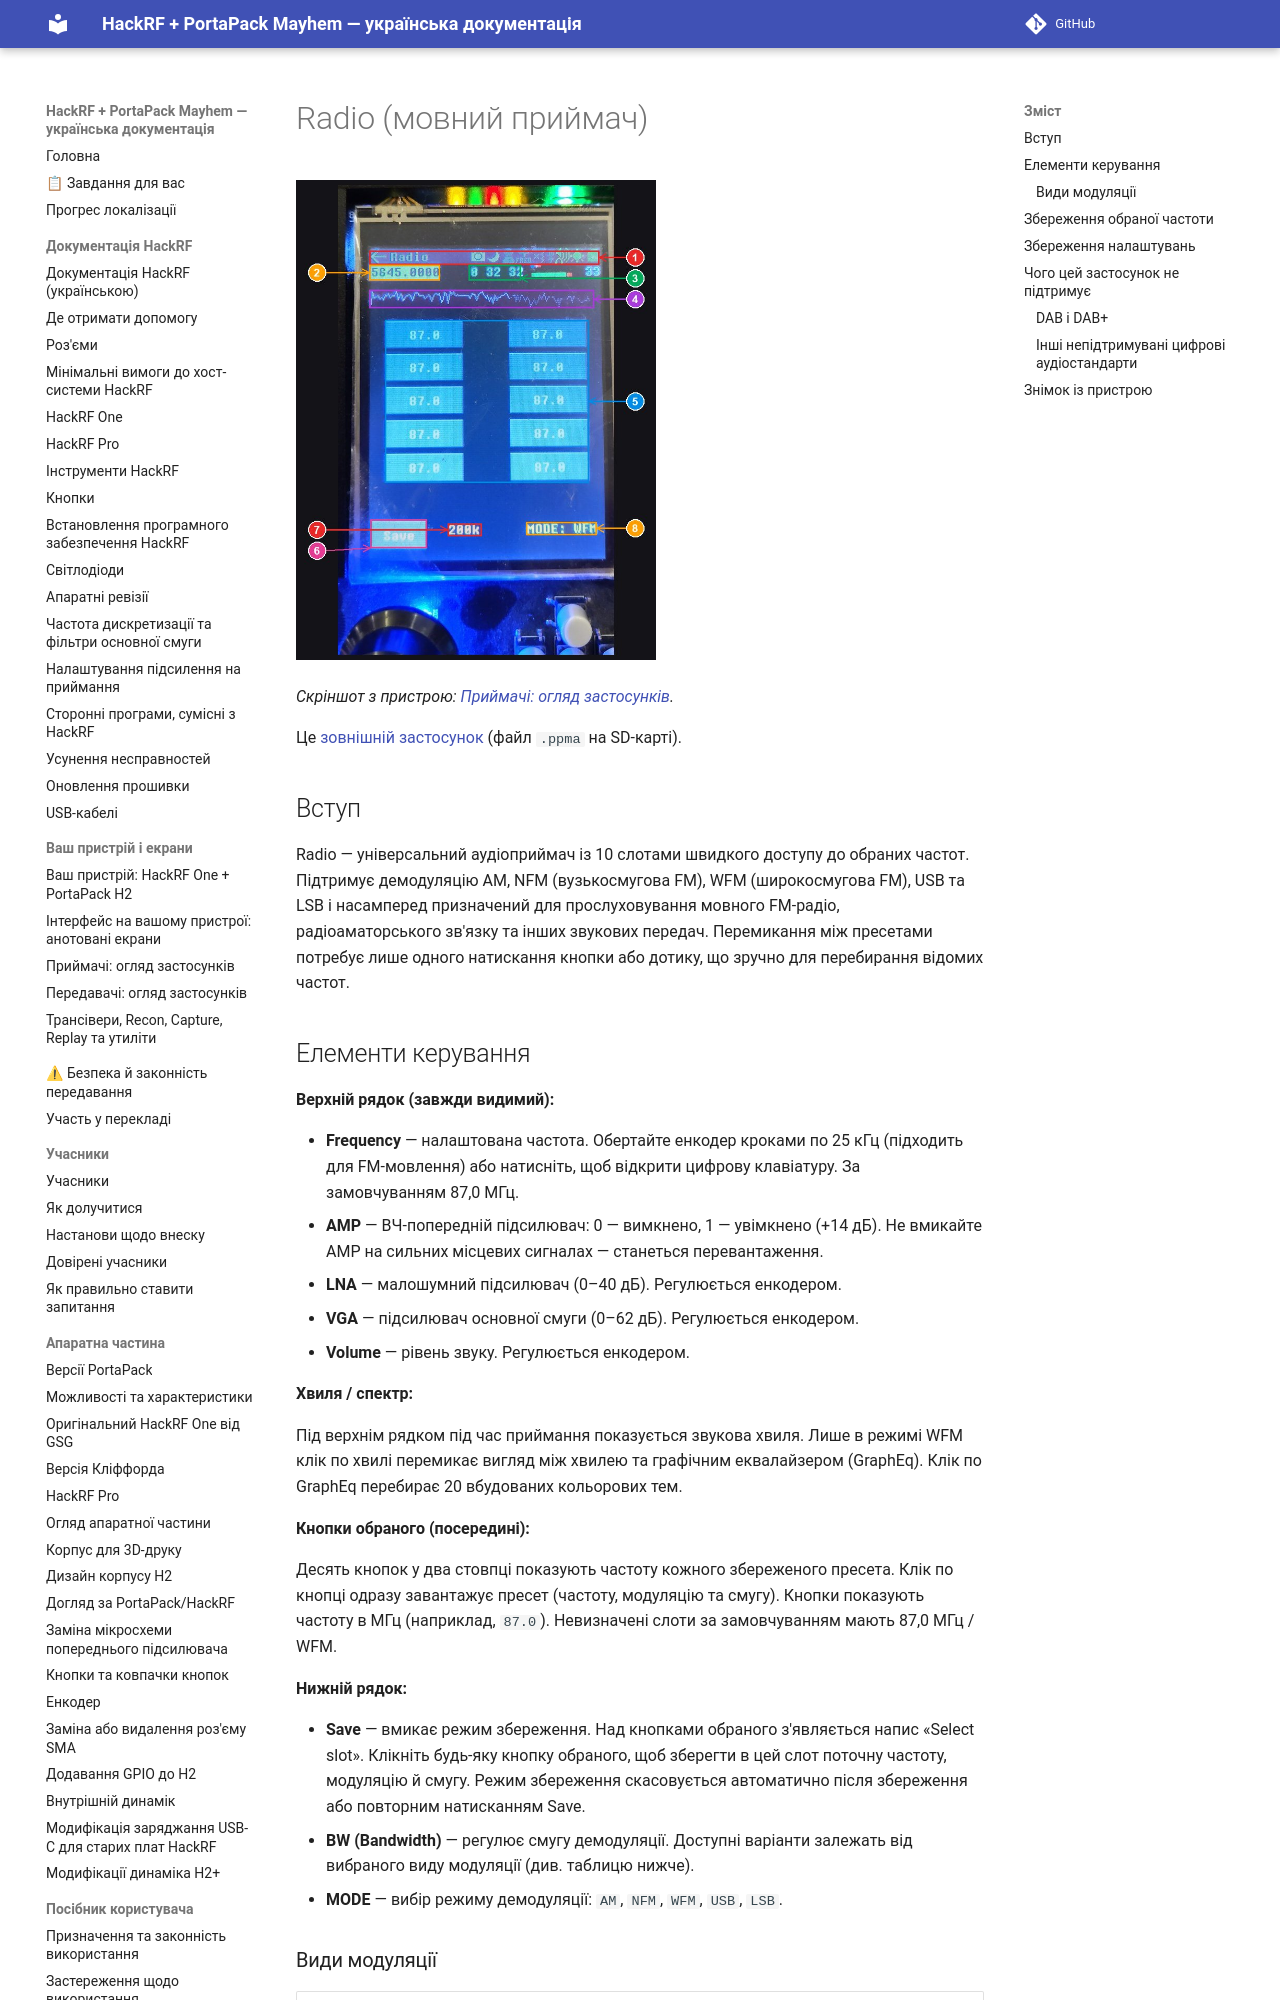

repository: FixerHack/hackrf-portapack-ua · page: radio/index.html · generator: mkdocs

# Radio (мовний приймач)

![Radio на пристрої](annotated/app-046.jpg){ width="360" }

*Скріншот з пристрою: [Приймачі: огляд застосунків](Screens-Receivers#shot-045).*

Це [зовнішній застосунок](External-apps-informations) (файл `.ppma` на SD-карті).

## Вступ

Radio — універсальний аудіоприймач із 10 слотами швидкого доступу до обраних частот. Підтримує демодуляцію AM, NFM (вузькосмугова FM), WFM (широкосмугова FM), USB та LSB і насамперед призначений для прослуховування мовного FM-радіо, радіоаматорського зв'язку та інших звукових передач. Перемикання між пресетами потребує лише одного натискання кнопки або дотику, що зручно для перебирання відомих частот.
